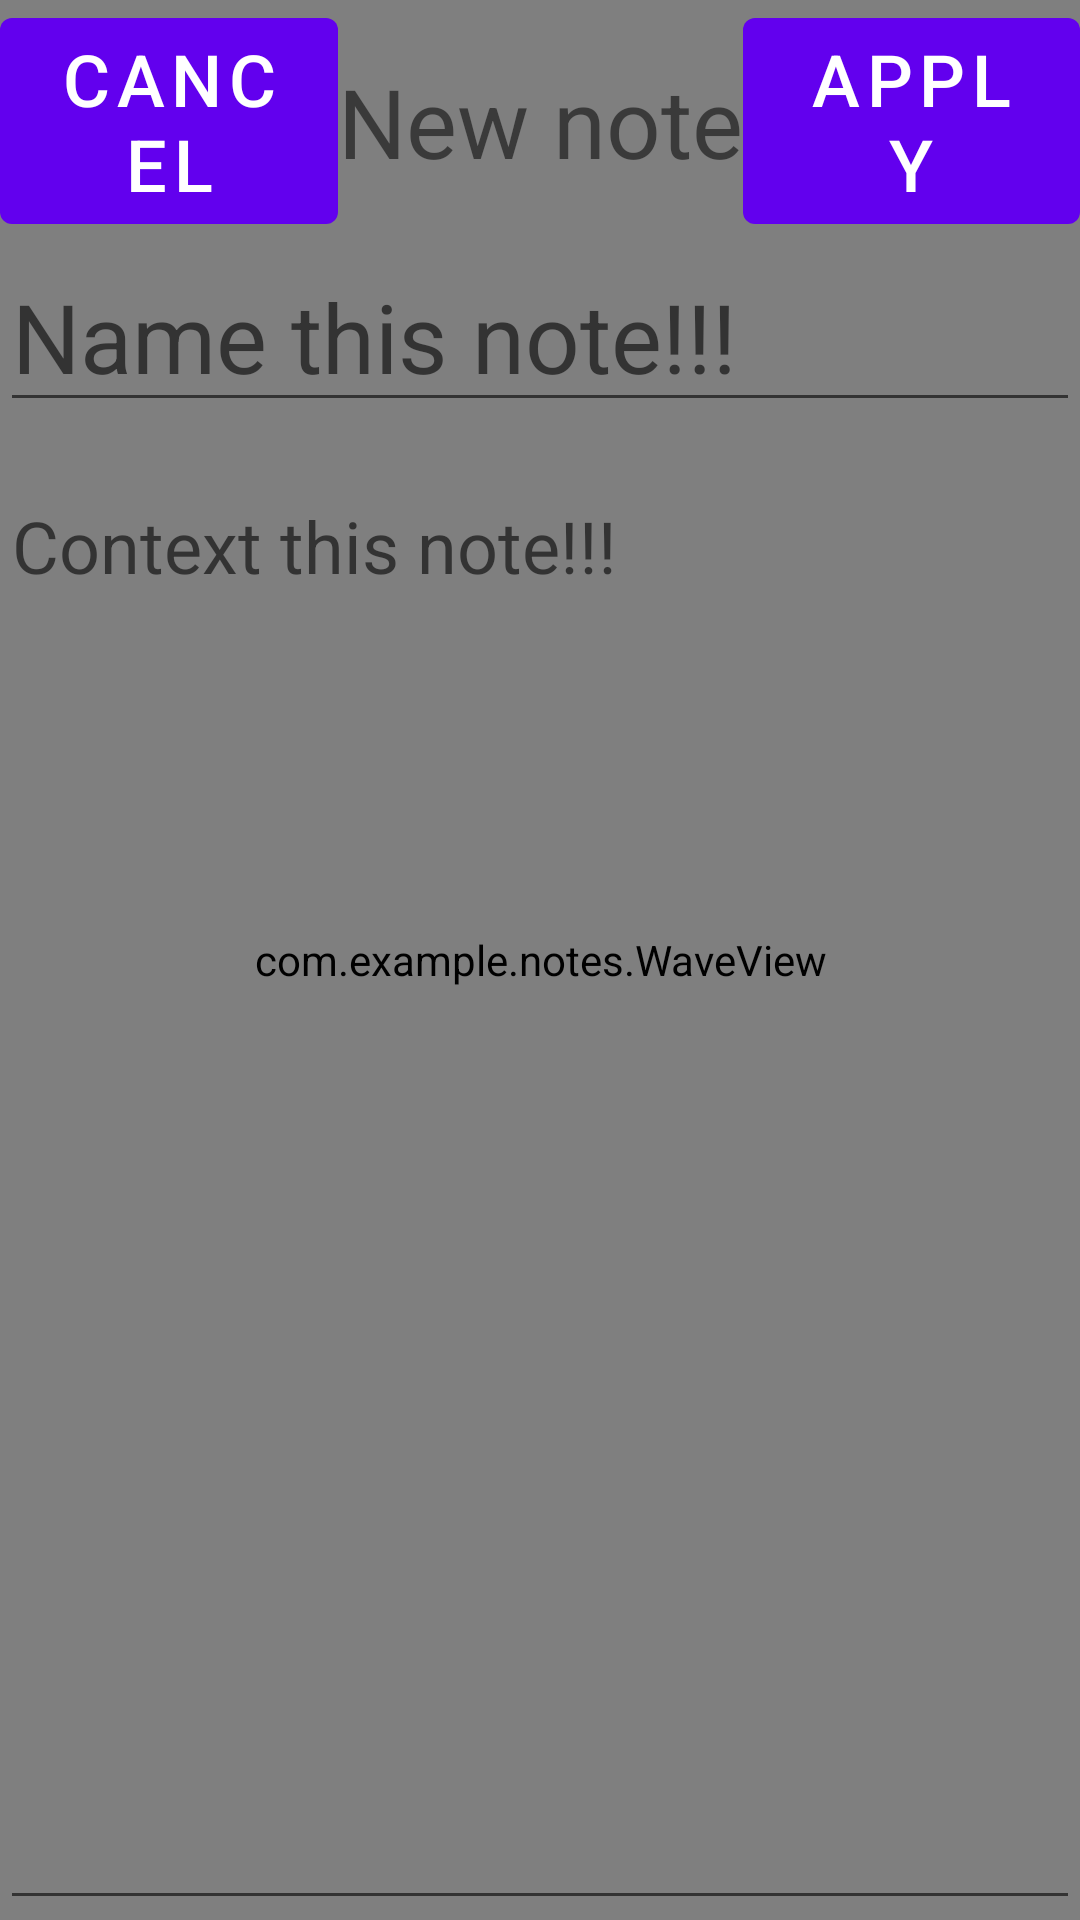

The Android layout XML behind this screen, and the referenced resources:
<!-- AndroidManifest.xml: application theme Base.Theme.Notes -->
<!-- res/layout/edit_note.xml -->
<?xml version="1.0" encoding="utf-8"?>
<androidx.constraintlayout.widget.ConstraintLayout
    xmlns:android="http://schemas.android.com/apk/res/android"
    xmlns:app="http://schemas.android.com/apk/res-auto"
    xmlns:tools="http://schemas.android.com/tools"
    android:layout_width="match_parent"
    android:layout_height="match_parent"
    android:fitsSystemWindows="true"
    tools:context=".EditNote">

    <com.example.notes.WaveView
        android:id="@+id/wave_background"
        android:layout_width="match_parent"
        android:layout_height="match_parent"
        app:amplitudeRatio="0.05"
        app:behindWaveColor="@color/wave_behind_edit_note"
        app:frontWaveColor="@color/wave_front_edit_note"
        app:waveWaterLevel="0.5"
        app:waveShapef="square"/>

    <androidx.constraintlayout.widget.ConstraintLayout
        android:id="@+id/titlebar_note"
        android:layout_width="match_parent"
        android:layout_height="wrap_content"
        app:layout_constraintTop_toTopOf="parent"
        app:layout_constraintBottom_toTopOf="@id/name_note"
        app:layout_constraintLeft_toLeftOf="parent"
        app:layout_constraintRight_toRightOf="parent">

        <Button
            android:id="@+id/cancel_note"
            android:layout_width="0dp"
            android:layout_height="match_parent"
            app:layout_constraintTop_toTopOf="parent"
            app:layout_constraintBottom_toBottomOf="parent"
            app:layout_constraintLeft_toLeftOf="parent"
            app:layout_constraintRight_toLeftOf="@id/text_new_note"
            android:text="@string/cancel"
            android:textSize="24sp"
            android:onClick="onClickBack"
            tools:ignore="onClick"/>

        <TextView
            android:id="@+id/text_new_note"
            android:layout_width="wrap_content"
            android:layout_height="match_parent"
            app:layout_constraintTop_toTopOf="parent"
            app:layout_constraintBottom_toBottomOf="parent"
            app:layout_constraintLeft_toRightOf="@id/cancel_note"
            app:layout_constraintRight_toLeftOf="@id/apply_note"
            android:text="New note"
            android:textSize="32sp"/>

        <Button
            android:id="@+id/apply_note"
            android:layout_width="0dp"
            android:layout_height="match_parent"
            app:layout_constraintTop_toTopOf="parent"
            app:layout_constraintBottom_toBottomOf="parent"
            app:layout_constraintLeft_toRightOf="@id/text_new_note"
            app:layout_constraintRight_toRightOf="parent"
            android:text="@string/apply"
            android:textSize="24sp"
            android:onClick="onClickApply"
            tools:ignore="onClick"/>

    </androidx.constraintlayout.widget.ConstraintLayout>

    <EditText
        android:id="@+id/name_note"
        android:layout_width="match_parent"
        android:layout_height="wrap_content"
        app:layout_constraintTop_toBottomOf="@id/titlebar_note"
        app:layout_constraintBottom_toTopOf="@id/space_betwen_name_and_content_note"
        app:layout_constraintLeft_toLeftOf="parent"
        app:layout_constraintRight_toRightOf="parent"
        android:gravity="top|start"
        android:inputType="textMultiLine"
        android:scrollbars="vertical"
        android:maxLines="4"
        android:textSize="32sp"
        android:hint="@string/name_this_note"/>

    <Space
        android:id="@+id/space_betwen_name_and_content_note"
        android:layout_width="match_parent"
        android:layout_height="15dp"
        app:layout_constraintTop_toBottomOf="@id/name_note"/>

    <EditText
        android:id="@+id/content_note"
        android:layout_width="match_parent"
        android:layout_height="0dp"
        app:layout_constraintTop_toBottomOf="@id/space_betwen_name_and_content_note"
        app:layout_constraintBottom_toBottomOf="parent"
        app:layout_constraintLeft_toLeftOf="parent"
        app:layout_constraintRight_toRightOf="parent"
        android:gravity="top|start"
        android:inputType="textMultiLine"
        android:scrollbars="vertical"
        android:textSize="24sp"
        android:hint="@string/context_this_note"/>

</androidx.constraintlayout.widget.ConstraintLayout>
<!-- resources referenced by this layout -->
<resources>
  <color name="wave_behind_edit_note">#D0D9B11F</color>
  <color name="wave_front_edit_note">#80F1EF74</color>
  <string name="apply">"Apply"</string>
  <string name="cancel">"Cancel"</string>
  <string name="context_this_note">"Context this note!!!"</string>
  <string name="name_this_note">"Name this note!!!"</string>
  <style name="Base.Theme.Notes" parent="Theme.MaterialComponents.DayNight.NoActionBar">
          <item name="colorOnPrimary">@color/white</item>
  
          <item name="colorOnSecondary">@color/black</item>
  
          <item name="android:popupMenuStyle">@style/CustomPopupMenu</item>
  
          <item name="android:textAppearanceLargePopupMenu">@style/CustomPopupTextAppearance</item>
      </style>
  <color name="white">#FFFFFFFF</color>
  <color name="black">#FF000000</color>
  <style name="CustomPopupMenu" parent="Widget.AppCompat.PopupMenu">
          <item name="android:popupBackground">@drawable/popup_bg</item>
          <item name="android:dropDownVerticalOffset">4dp</item>
      </style>
  <style name="CustomPopupTextAppearance" parent="TextAppearance.AppCompat.Widget.PopupMenu.Large">
          <item name="android:textColor">@color/white</item>
          <item name="android:textSize">16sp</item>
      </style>
  <!-- drawable popup_bg (drawable) -->
  <?xml version="1.0" encoding="utf-8"?>
  <shape xmlns:android="http://schemas.android.com/apk/res/android">
      <solid android:color="?attr/wave_behind" />
      <corners android:radius="16dp"/>
  </shape>
</resources>
